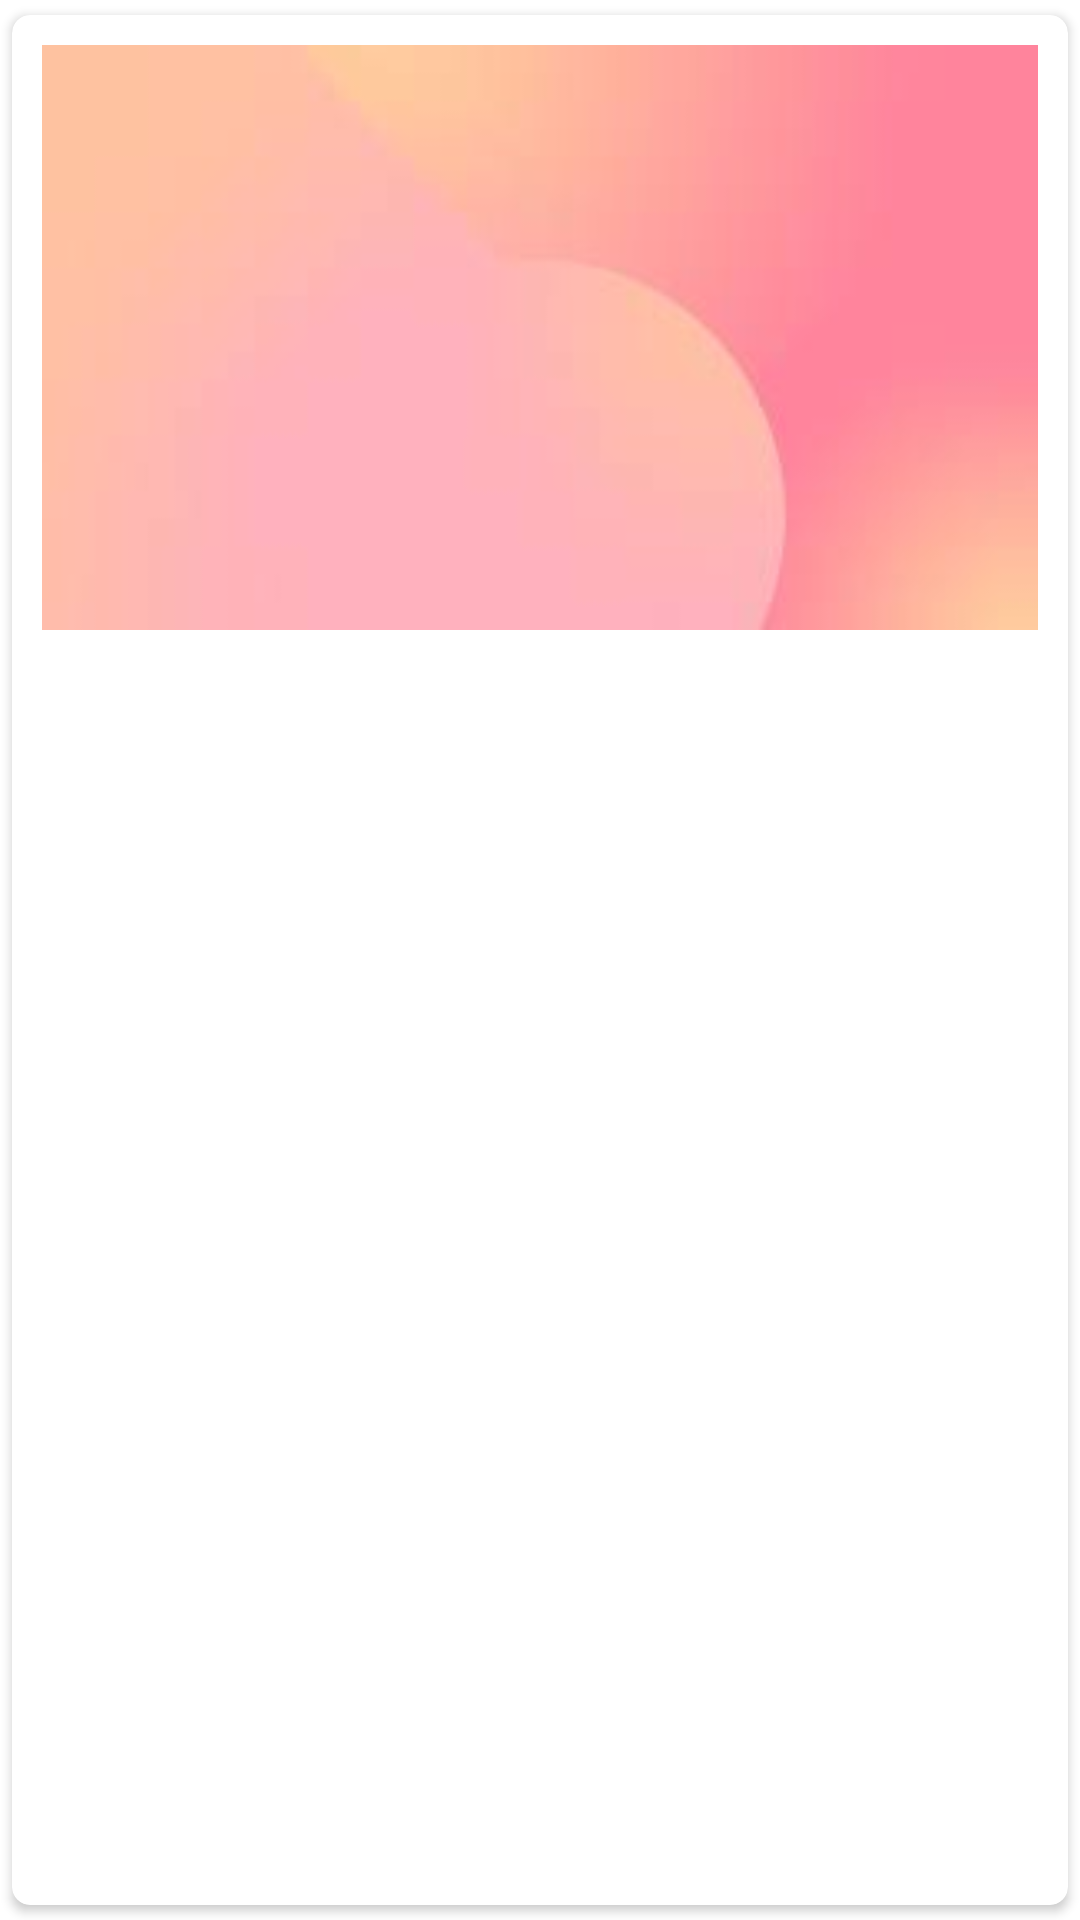

This screen was rendered from an Android layout file. Write that file and the resources it references.
<!-- AndroidManifest.xml: application theme Theme.BookingAmbulance -->
<!-- res/layout/singlerow.xml -->
<?xml version="1.0" encoding="utf-8"?>
<androidx.cardview.widget.CardView xmlns:android="http://schemas.android.com/apk/res/android"
    android:layout_width="match_parent"
    android:layout_height="wrap_content"
    xmlns:app="http://schemas.android.com/apk/res-auto"
    android:layout_gravity="center_horizontal"
    app:cardUseCompatPadding="true"
    app:cardCornerRadius="6dp"
    android:elevation="4dp"
    android:layout_margin="5dp"

   >
    <LinearLayout
        android:layout_width="match_parent"
        android:layout_height="wrap_content"
        android:layout_margin="10dp"
        android:orientation="vertical"
        android:padding="12dp"
        android:background="@drawable/imagesbackground">
        <TextView
            android:layout_width="wrap_content"
            android:layout_height="wrap_content"

            android:id="@+id/Reg_no"
            />
        <TextView
            android:layout_width="wrap_content"
            android:layout_height="wrap_content"

            android:id="@+id/pname"
            />
        <TextView
            android:layout_width="wrap_content"
            android:layout_height="wrap_content"

            android:id="@+id/contact"
            />
        <TextView
            android:layout_width="wrap_content"
            android:layout_height="wrap_content"

            android:id="@+id/add"
            />
        <TextView
            android:layout_width="wrap_content"
            android:layout_height="wrap_content"

            android:id="@+id/pincode"
            />
        <TextView
            android:layout_width="wrap_content"
            android:layout_height="wrap_content"
            android:id="@+id/AmbulanceType"
            />
        <TextView
            android:layout_width="wrap_content"
            android:layout_height="wrap_content"
            android:id="@+id/date"
            />
        <TextView
            android:layout_width="wrap_content"
            android:layout_height="wrap_content"
            android:id="@+id/time"
            />
        <TextView
            android:layout_width="wrap_content"
            android:layout_height="wrap_content"
            android:id="@+id/Status"
            />




    </LinearLayout>

</androidx.cardview.widget.CardView>
<!-- resources referenced by this layout -->
<resources>
  <!-- drawable imagesbackground: jpeg bitmap (drawable, 1380 bytes) -->
  <style name="Theme.BookingAmbulance" parent="Theme.MaterialComponents.DayNight.DarkActionBar">
          
          <item name="colorPrimary">@color/purple_500</item>
          <item name="colorPrimaryVariant">@color/purple_700</item>
          <item name="colorOnPrimary">@color/white</item>
          
          <item name="colorSecondary">@color/teal_200</item>
          <item name="colorSecondaryVariant">@color/teal_700</item>
          <item name="colorOnSecondary">@color/black</item>
          
          <item name="android:statusBarColor" tools:targetApi="l">?attr/colorPrimaryVariant</item>
          
      </style>
  <!-- not gathered from this repository: default colours our renderer supplied (Android Studio template values) -->
  <color name="purple_500">#FF6200EE</color>
  <color name="purple_700">#FF3700B3</color>
  <color name="teal_200">#FF03DAC5</color>
  <color name="teal_700">#FF018786</color>
  <color name="black">#FF000000</color>
  <color name="white">#FFFFFFFF</color>
</resources>
